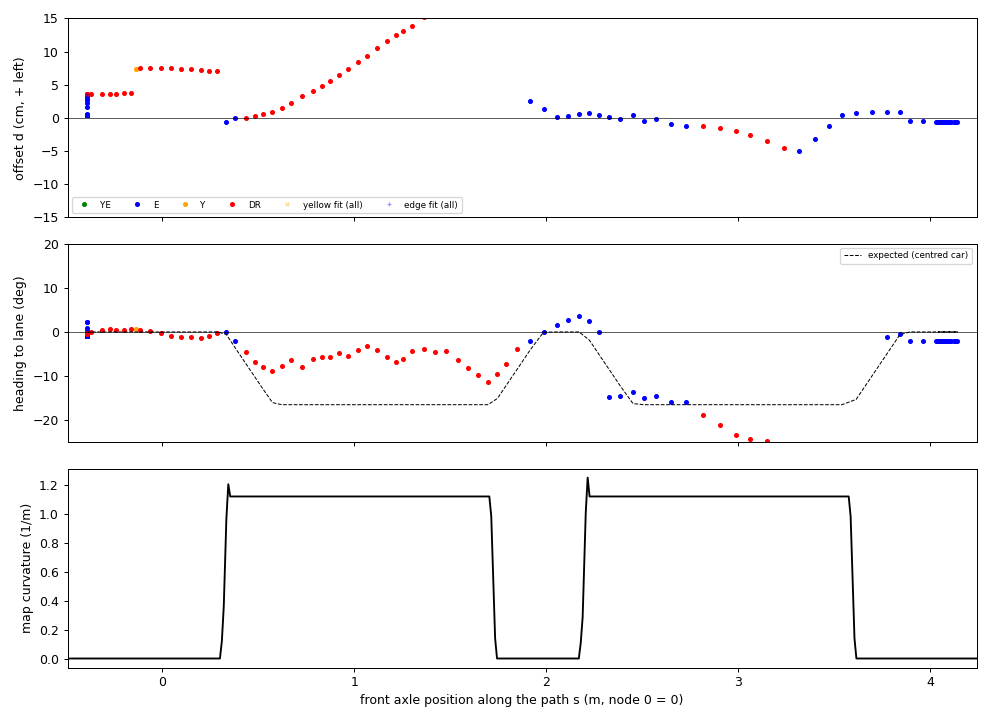

Values plotted in this chart, from the file beside it:
t, dist, s, s_err, src, d, h, h_exp, dY, dE
1794948532, 0.000, -0.394, -0.200, E, 0.43, -0.89, 0.00, nan, 0.43
1794948532, 0.000, -0.394, -0.200, E, 0.44, -0.90, 0.00, nan, 0.44
1794948533, 0.000, -0.394, -0.200, E, 0.45, -0.92, 0.00, nan, 0.45
1794948533, 0.000, -0.394, -0.200, E, 0.43, -0.88, 0.00, nan, 0.43
1794948533, 0.000, -0.394, -0.200, E, 0.43, -0.87, 0.00, nan, 0.43
1794948533, 0.000, -0.394, -0.200, E, 0.43, -0.88, 0.00, nan, 0.43
1794948534, 0.000, -0.394, -0.200, E, 0.43, -0.88, 0.00, nan, 0.43
1794948534, 0.000, -0.394, -0.200, E, 0.43, -0.88, 0.00, nan, 0.43
1794948534, 0.000, -0.394, -0.200, E, 0.45, -0.90, 0.00, nan, 0.45
1794948534, 0.000, -0.394, -0.200, E, 0.44, -0.89, 0.00, nan, 0.44
1794948534, 0.000, -0.394, -0.200, E, 0.45, -0.92, 0.00, nan, 0.45
1794948535, 0.000, -0.394, -0.200, E, 0.43, -0.87, 0.00, nan, 0.43
1794948535, 0.000, -0.394, -0.200, E, 0.42, -0.87, 0.00, nan, 0.42
1794948535, 0.000, -0.394, -0.200, E, 0.46, -0.92, 0.00, nan, 0.46
1794948535, 0.000, -0.394, -0.200, E, 0.42, -0.86, 0.00, nan, 0.42
1794948536, 0.000, -0.394, -0.200, E, 0.46, -0.92, 0.00, nan, 0.46
1794948536, 0.000, -0.394, -0.200, E, 0.43, -0.87, 0.00, nan, 0.43
1794948536, 0.000, -0.394, -0.200, E, 0.44, -0.90, 0.00, nan, 0.44
1794948536, 0.000, -0.394, -0.200, E, 0.45, -0.90, 0.00, nan, 0.45
1794948536, 0.000, -0.394, -0.200, E, 0.46, -0.93, 0.00, nan, 0.46
1794948537, 0.000, -0.394, -0.200, E, 0.43, -0.88, 0.00, nan, 0.43
1794948537, 0.000, -0.394, -0.200, E, 0.43, -0.88, 0.00, nan, 0.43
1794948537, 0.000, -0.394, -0.200, E, 0.46, -0.93, 0.00, nan, 0.46
1794948537, 0.000, -0.394, -0.200, E, 0.43, -0.88, 0.00, nan, 0.43
1794948538, 0.000, -0.394, -0.200, E, 0.46, -0.91, 0.00, nan, 0.46
1794948538, 0.000, -0.394, -0.200, E, 0.46, -0.93, 0.00, nan, 0.46
1794948538, 0.000, -0.394, -0.200, E, 0.44, -0.90, 0.00, nan, 0.44
1794948538, 0.000, -0.394, -0.200, E, 0.44, -0.89, 0.00, nan, 0.44
1794948538, 0.000, -0.394, -0.200, E, 0.49, -0.96, 0.00, nan, 0.49
1794948539, 0.000, -0.394, -0.200, E, 0.50, -0.97, 0.00, nan, 0.50
1794948539, 0.000, -0.394, -0.200, E, 0.42, -0.86, 0.00, nan, 0.42
1794948539, 0.000, -0.394, -0.200, E, 0.44, -0.88, 0.00, nan, 0.44
1794948539, 0.000, -0.394, -0.200, E, 0.44, -0.89, 0.00, nan, 0.44
1794948540, 0.000, -0.394, -0.200, E, 0.45, -0.89, 0.00, nan, 0.45
1794948540, 0.000, -0.394, -0.200, E, 0.43, -0.88, 0.00, nan, 0.43
1794948540, 0.000, -0.394, -0.200, E, 0.43, -0.88, 0.00, nan, 0.43
1794948540, 0.000, -0.394, -0.200, E, 0.45, -0.89, 0.00, nan, 0.45
1794948540, 0.000, -0.394, -0.200, E, 0.45, -0.87, 0.00, nan, 0.45
1794948541, 0.000, -0.394, -0.200, E, 0.46, -0.90, 0.00, nan, 0.46
1794948541, 0.000, -0.394, -0.200, E, 0.47, -0.95, 0.00, nan, 0.47
1794948541, 0.000, -0.394, -0.200, E, 0.45, -0.93, 0.00, nan, 0.45
1794948541, 0.000, -0.394, -0.200, E, 0.42, -0.87, 0.00, nan, 0.42
1794948541, 0.000, -0.394, -0.200, E, 0.40, -0.81, 0.00, nan, 0.40
1794948542, 0.000, -0.394, -0.200, E, 0.41, -0.80, 0.00, nan, 0.41
1794948542, 0.000, -0.394, -0.200, E, 0.38, -0.75, 0.00, nan, 0.38
1794948542, 0.000, -0.394, -0.200, E, 0.43, -0.82, 0.00, nan, 0.43
1794948542, 0.000, -0.394, -0.200, E, 0.43, -0.78, 0.00, nan, 0.43
1794948543, 0.000, -0.394, -0.200, E, 0.45, -0.92, 0.00, nan, 0.45
1794948543, 0.000, -0.394, -0.200, E, 0.45, -0.91, 0.00, nan, 0.45
1794948543, 0.000, -0.394, -0.200, E, 0.48, -0.98, 0.00, nan, 0.48
1794948543, 0.000, -0.394, -0.200, E, 0.46, -0.97, 0.00, nan, 0.46
1794948543, 0.000, -0.394, -0.200, E, 0.46, -0.97, 0.00, nan, 0.46
1794948544, 0.000, -0.394, -0.200, E, 0.47, -0.94, 0.00, nan, 0.47
1794948544, 0.000, -0.394, -0.200, E, 0.63, -0.11, 0.00, nan, 0.63
1794948544, 0.000, -0.394, -0.200, E, 1.59, 2.27, 0.00, nan, 1.59
1794948544, 0.000, -0.394, -0.200, E, 2.21, 2.36, 0.00, nan, 2.21
1794948545, 0.000, -0.394, -0.200, E, 2.72, 0.94, 0.00, nan, 2.72
1794948545, 0.000, -0.394, -0.200, E, 2.90, 0.13, 0.00, nan, 2.90
1794948545, 0.000, -0.394, -0.200, E, 3.24, -0.36, 0.00, nan, 3.24
1794948545, 0.000, -0.394, -0.200, E, 3.30, -0.37, 0.00, nan, 3.30
... 112 more rows
